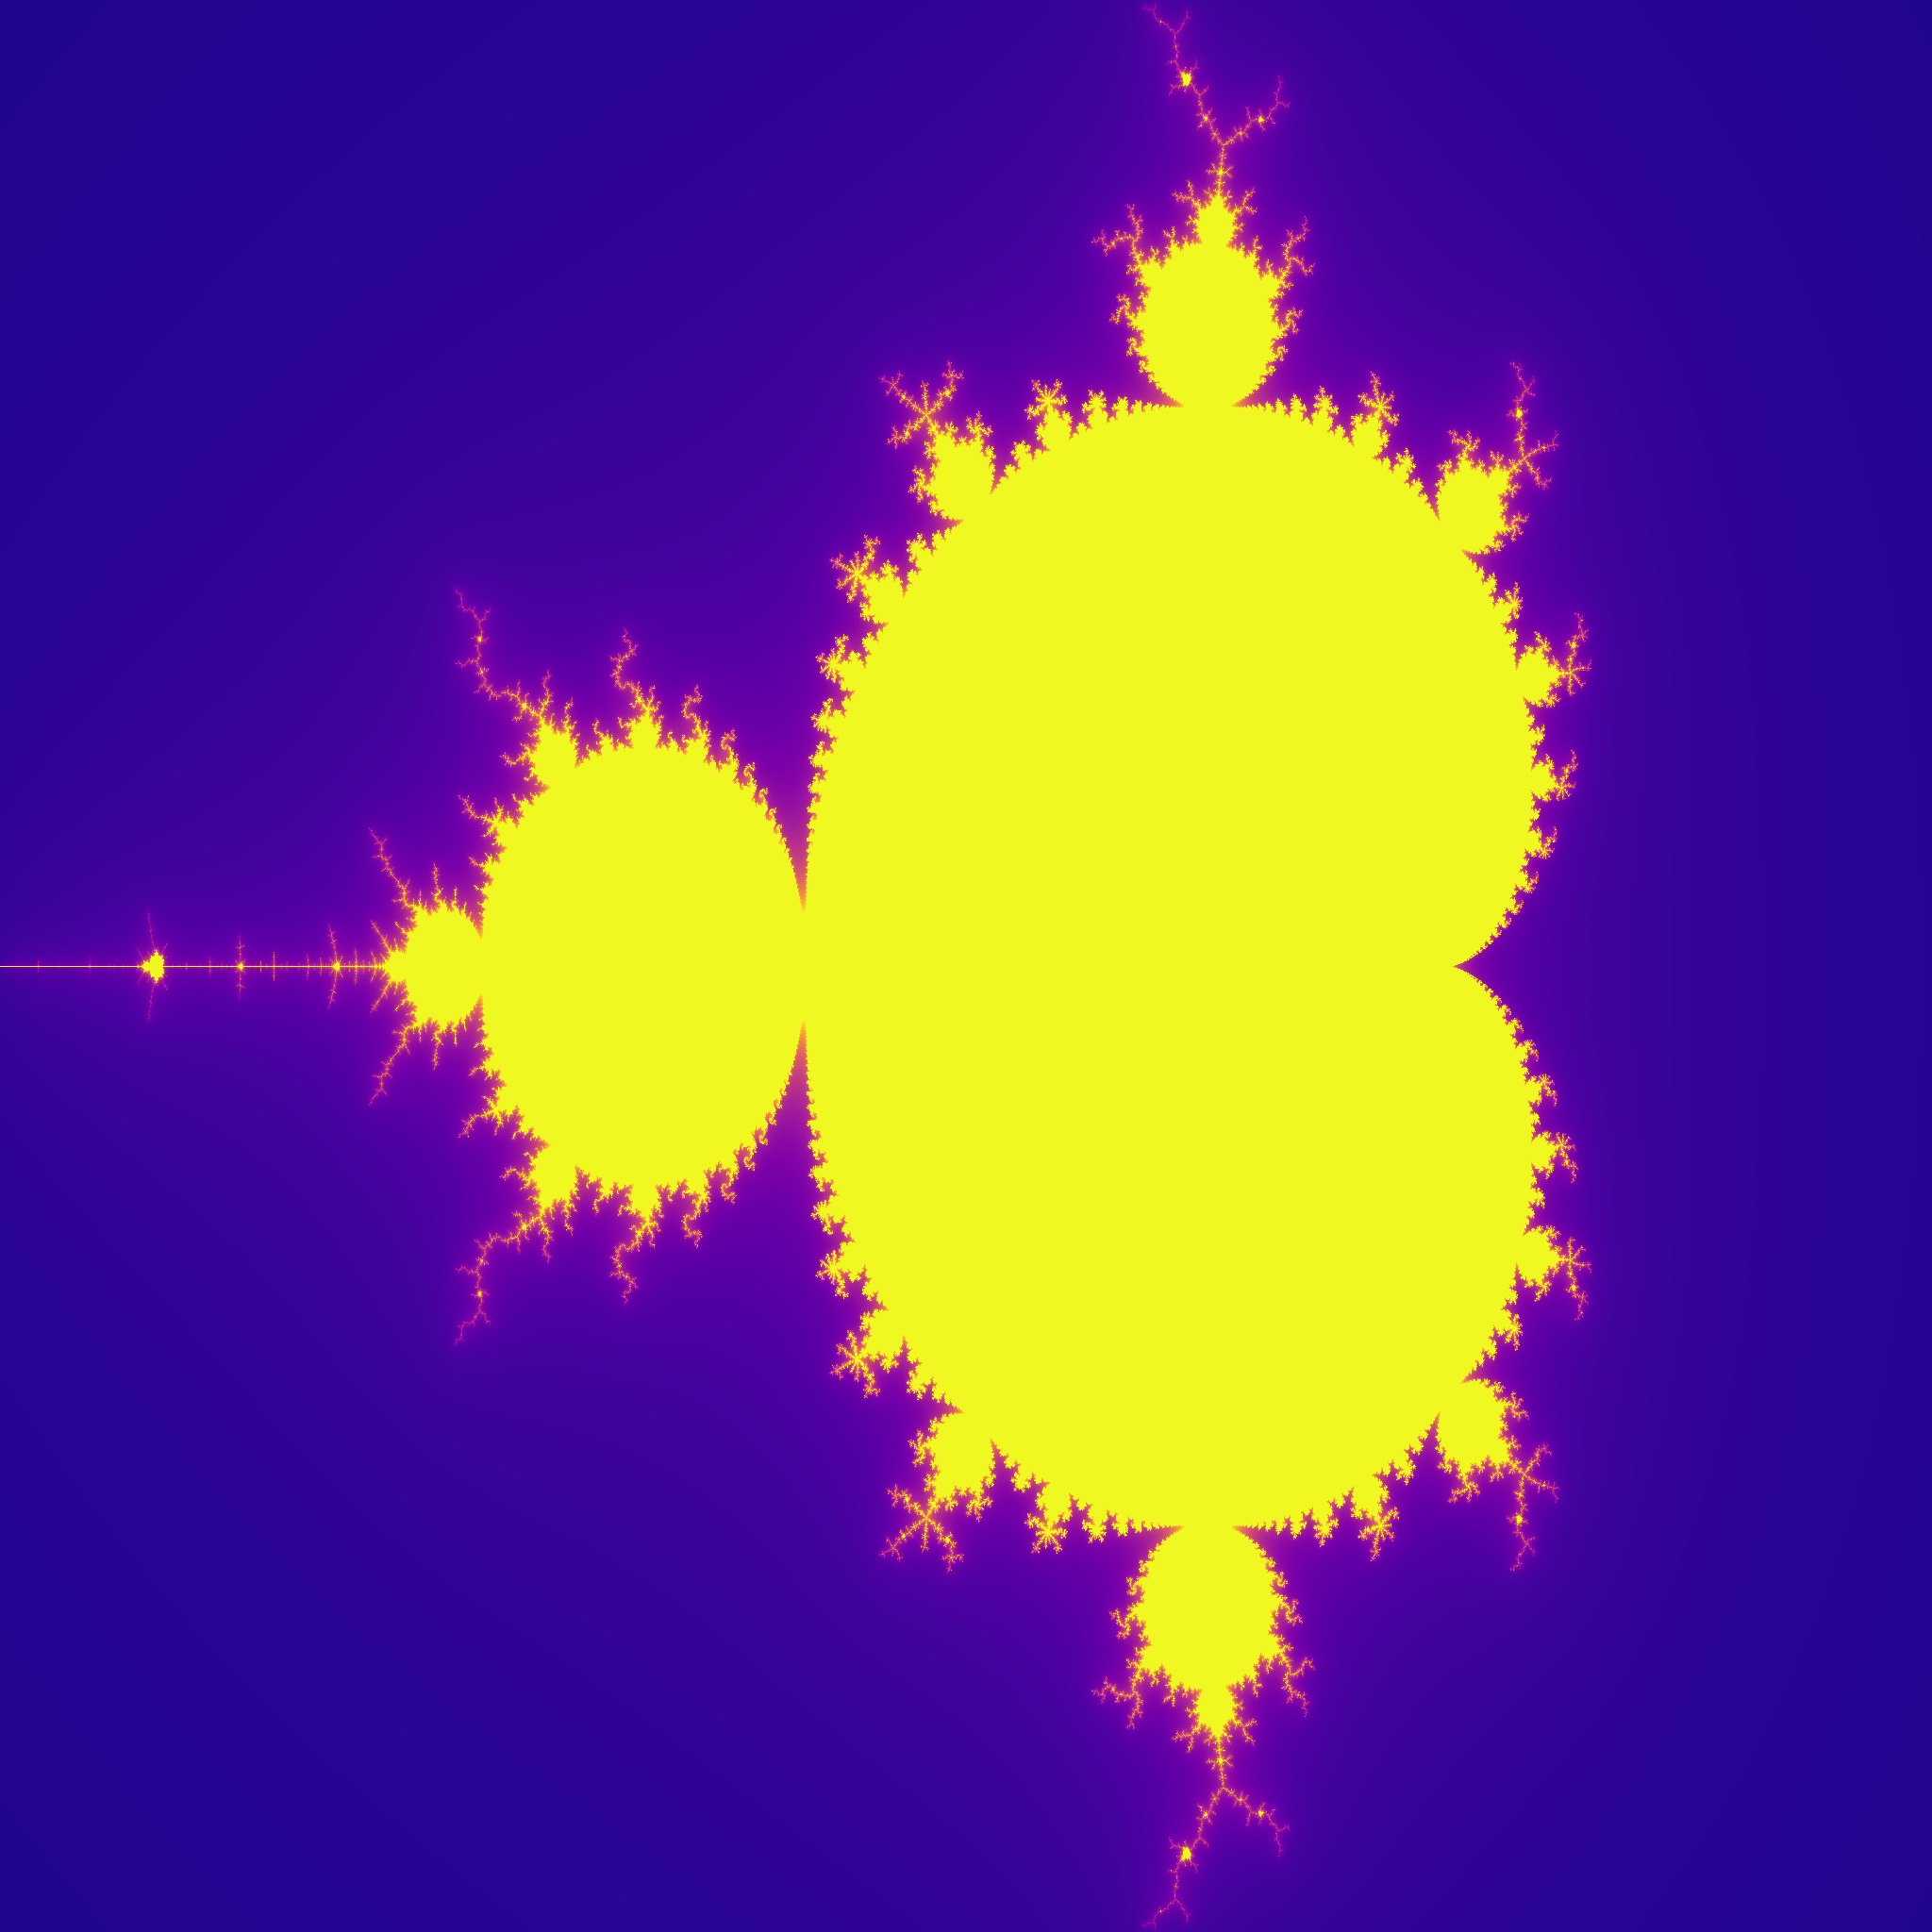

The script that saved this image:
from mpi4py import MPI
from mandelbrot import MandelbrotSet
import numpy as np
from PIL import Image
import matplotlib.cm
from time import time
import os


def mandelbrot_mpi_master_slave():
    comm = MPI.COMM_WORLD
    rank = comm.Get_rank()
    size = comm.Get_size()
    
    mandelbrot_set = MandelbrotSet(max_iterations=50, escape_radius=10)
    width, height = 2048, 2048
    scaleX = 3./width
    scaleY = 2.25/height

    if rank == 0:
        deb_total = time()
        convergence = np.empty((height, width), dtype=np.double)
        indexes_to_compute = [i for i in range(height)]
        next_idx = 0
        for slave in range(1, size):
            if next_idx < height:
                comm.send(indexes_to_compute[next_idx], dest = slave)
                next_idx += 1
            else:
                comm.send(-1, dest = slave)
        
        lignes_recues = 0
        while lignes_recues < height:
            status = MPI.Status()
            data = comm.recv(source=MPI.ANY_SOURCE, status=status)
            source = status.Get_source()
            y, row = data
            convergence[y, :] = row
            lignes_recues += 1
            if next_idx < height:
                comm.send(indexes_to_compute[next_idx], dest = source)
                next_idx += 1
            else:
                comm.send(-1, dest = source)

        fin_total = time()
        print(f"Temps total du calcul de l'ensemble de Mandelbrot : {fin_total - deb_total:.4f} secondes.")
        deb = time()
        image = Image.fromarray(np.uint8(matplotlib.cm.plasma(convergence)*255))
        fin = time()
        print(f"Temps de constitution de l'image : {fin-deb:.4f} secondes.")
        image.save("mandelbrot_mpi_master_slave.png")
        print("Image sauvegardée dans mandelbrot_mpi_master_slave.png")
    else:
        while True:
            y = comm.recv(source=0)
            if y == -1:
                break
            row = np.empty(width, dtype=np.double)
            for x in range(width):
                c = complex(-2. + scaleX*x, -1.125 + scaleY * y)
                row[x] = mandelbrot_set.convergence(c, smooth=True)
            comm.send((y, row), dest=0)

if __name__ == "__main__":
    mandelbrot_mpi_master_slave()
